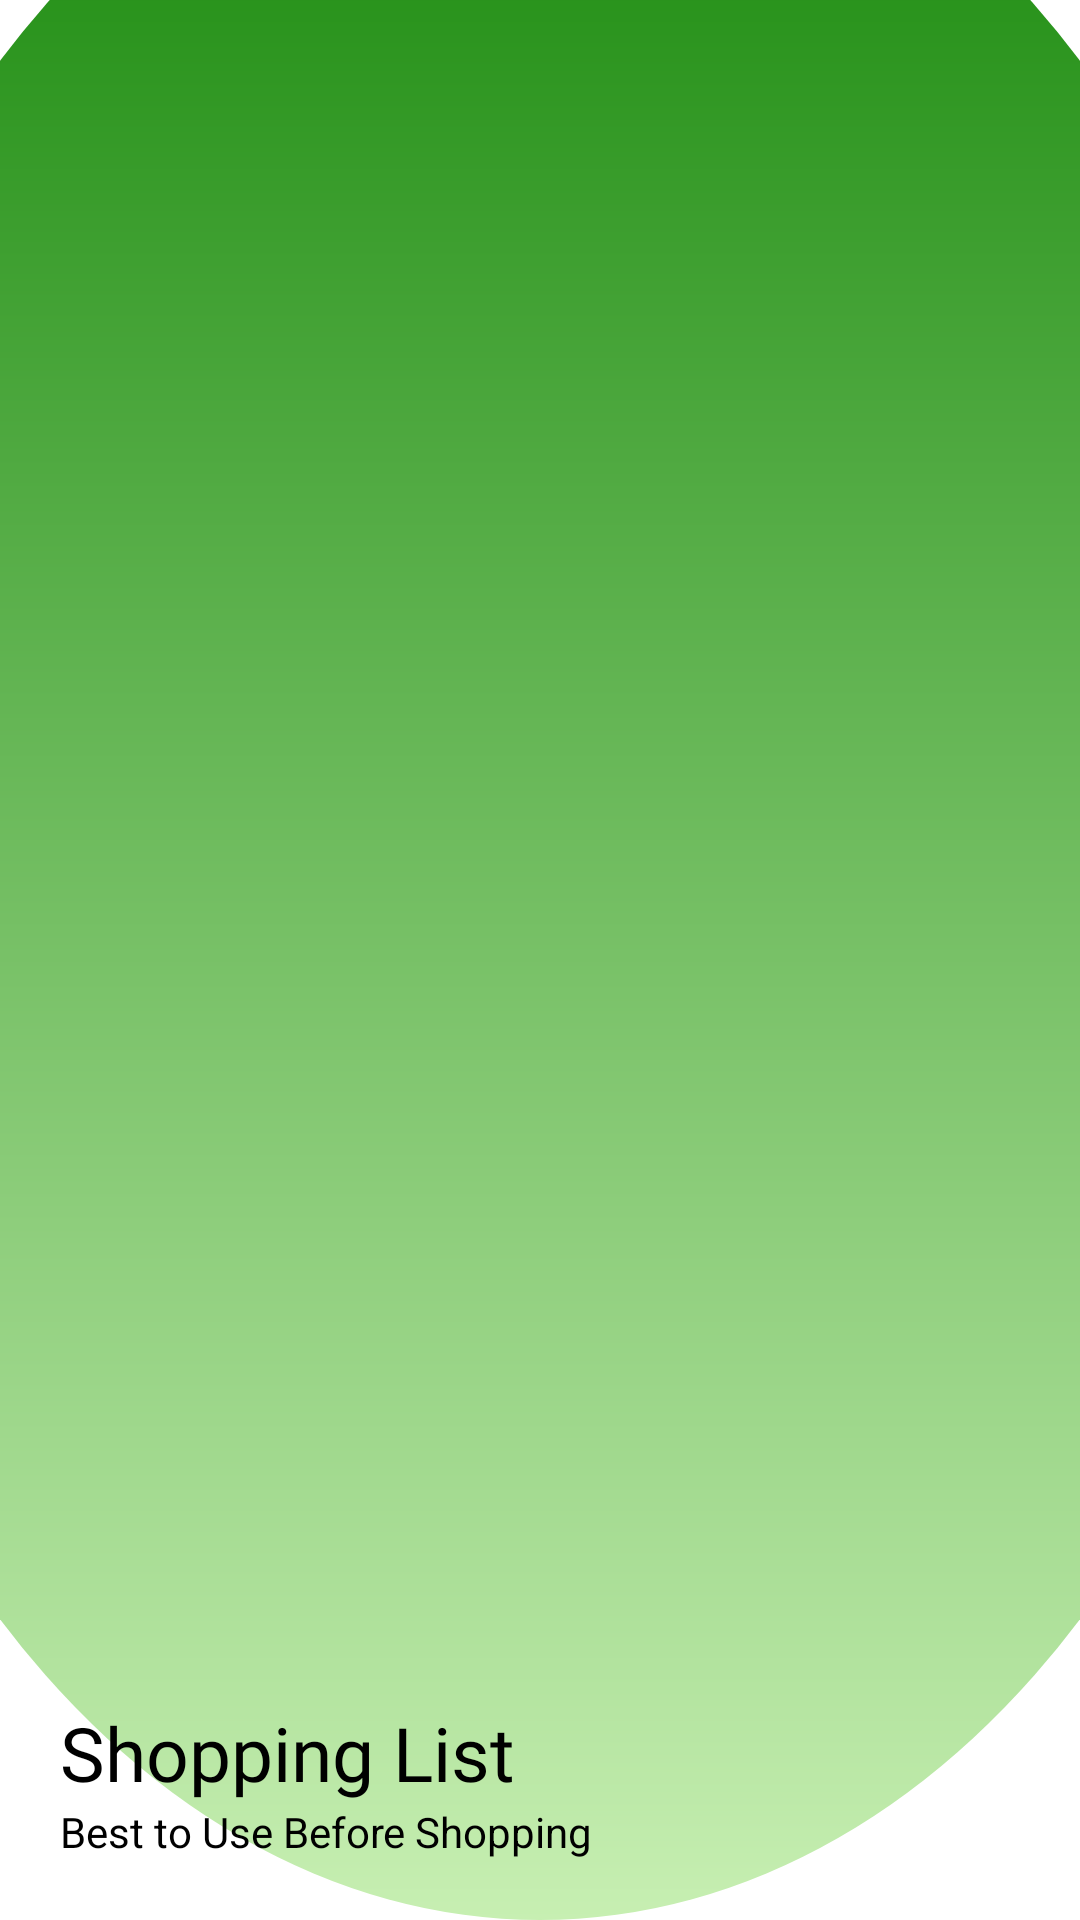

Android layout source for this screen:
<!-- AndroidManifest.xml: application theme Theme.Shoppinglist -->
<!-- res/layout/header.xml -->
<?xml version="1.0" encoding="utf-8"?>
<LinearLayout xmlns:android="http://schemas.android.com/apk/res/android"
    android:orientation="vertical"
    android:layout_width="match_parent"
    android:layout_height="200dp"
    android:background="@drawable/toolbar_header"
    android:gravity="bottom"
    android:padding="20dp">

    <ImageView
        android:layout_width="75dp"
        android:layout_height="75dp"
        android:src="@drawable/ic_baseline_shopping_bag_24"/>

    <TextView
        android:layout_width="wrap_content"
        android:layout_height="wrap_content"
        android:fontFamily="@font/aclonica"
        android:text="Shopping List"
        android:textSize="25sp" />

    <TextView
        android:layout_width="wrap_content"
        android:layout_height="wrap_content"
        android:text="Best to Use Before Shopping"
        android:textSize="14sp"/>




</LinearLayout>
<!-- resources referenced by this layout -->
<resources>
  <!-- drawable toolbar_header (drawable) -->
  <?xml version="1.0" encoding="utf-8"?>
  <layer-list xmlns:android="http://schemas.android.com/apk/res/android">
  
      <item
          android:bottom="0dp"
          android:left="-80dp"
          android:right="-80dp"
          android:top="-80dp">
          <shape
              android:shape="oval">
              <gradient
                  android:startColor="@color/colorToolbarStart"
                  android:endColor="@color/colorToolbarEnd"
                  android:angle="90"/>
  
  
          </shape>
  
      </item>
  </layer-list>
  <color name="colorToolbarStart">#C7EFB2</color>
  <color name="colorToolbarEnd">#16880A</color>
</resources>
